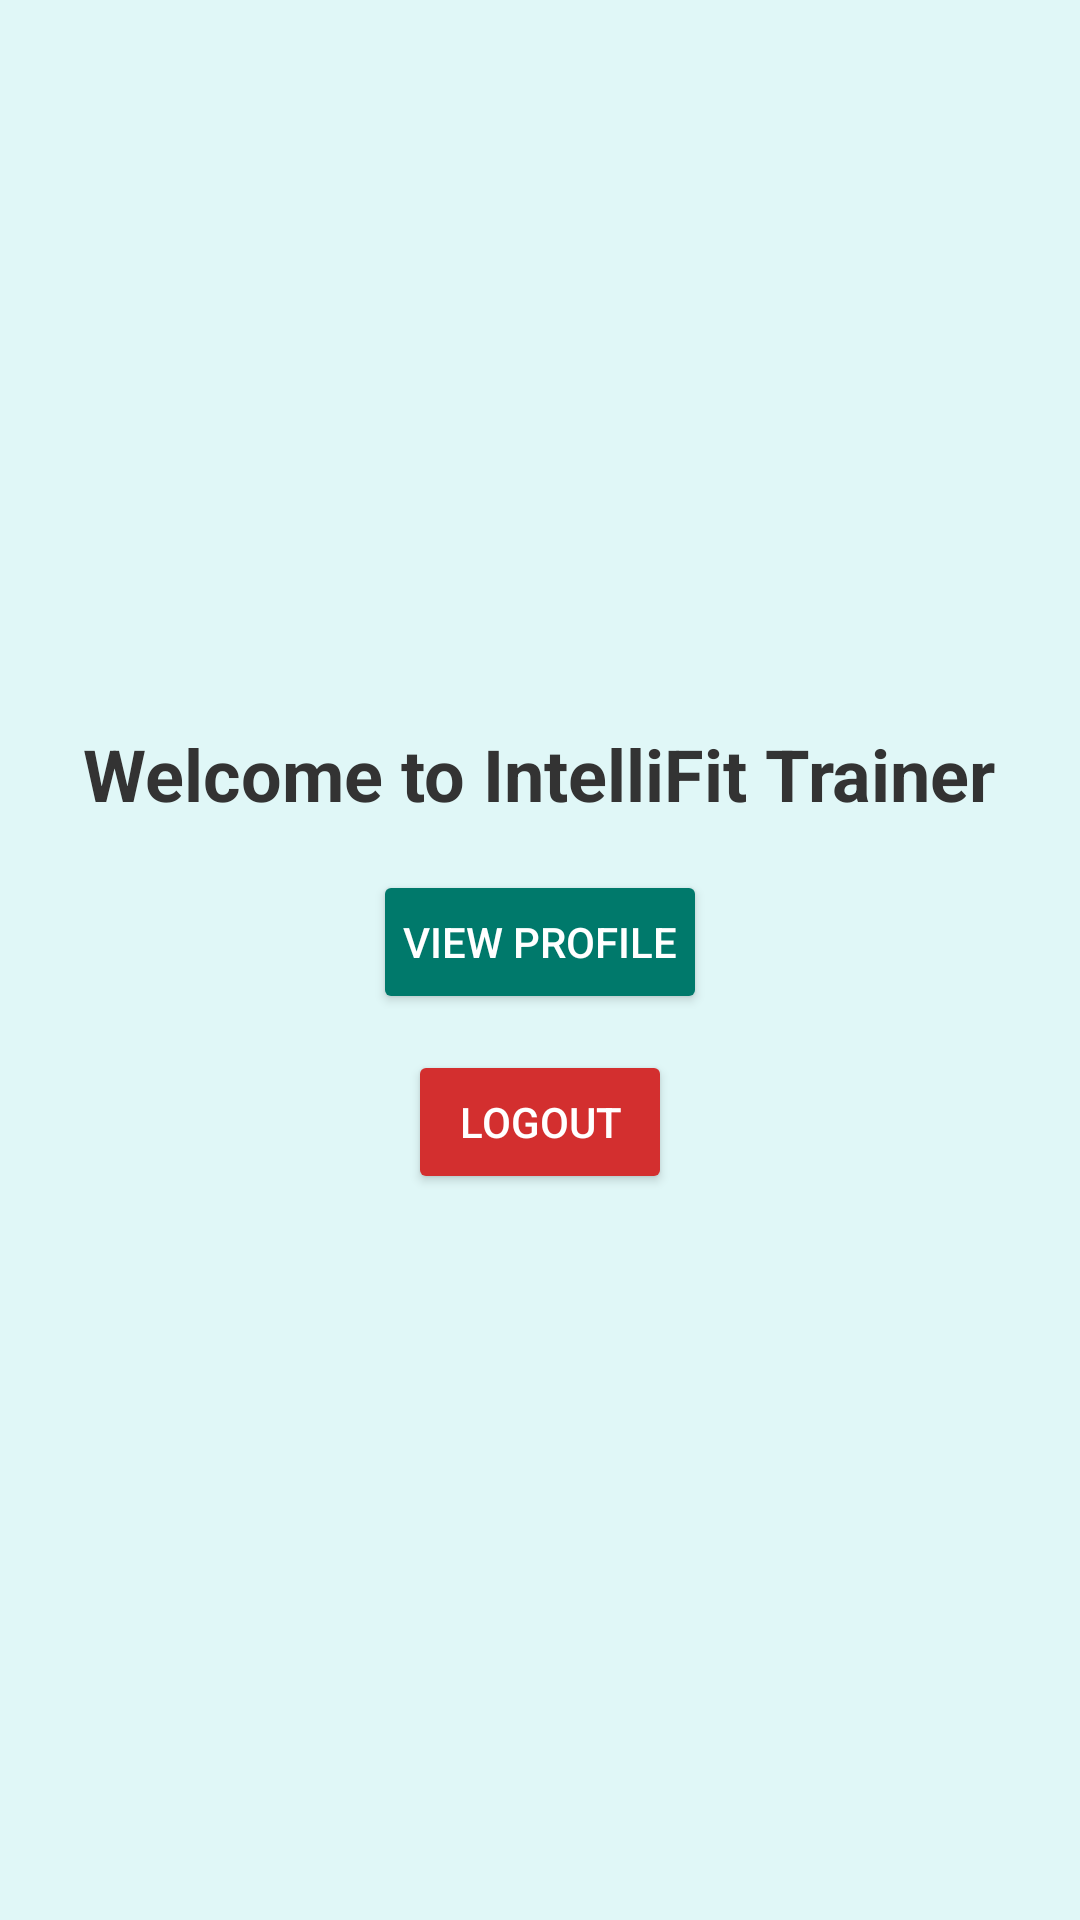

Layout XML and referenced resources for this Android screen:
<!-- AndroidManifest.xml: activity theme Theme.Loginregisterfirebase -->
<!-- res/layout/activity_main.xml -->
<LinearLayout xmlns:android="http://schemas.android.com/apk/res/android"
    android:layout_width="match_parent"
    android:layout_height="match_parent"
    android:orientation="vertical"
    android:padding="16dp"
    android:gravity="center"
    android:background="#E0F7F7">

    
    <TextView
        android:id="@+id/welcomeMessage"
        android:layout_width="wrap_content"
        android:layout_height="wrap_content"
        android:text="@string/welcome_message"
        android:textSize="24sp"
        android:textColor="#333333"
        android:textStyle="bold"
        android:gravity="center"
        android:layout_marginBottom="16dp" />

    
    <Button
        android:id="@+id/profileButton"
        android:layout_width="wrap_content"
        android:layout_height="wrap_content"
        android:text="@string/view_profile"
        android:textColor="#FFFFFF"
        android:backgroundTint="#00796B"
        android:layout_marginBottom="12dp"
        android:padding="10dp" />

    
    <Button
        android:id="@+id/logoutButton"
        android:layout_width="wrap_content"
        android:layout_height="wrap_content"
        android:text="@string/logout"
        android:textColor="#FFFFFF"
        android:backgroundTint="#D32F2F"
        android:padding="10dp" />

</LinearLayout>
<!-- resources referenced by this layout -->
<resources>
  <string name="logout">Logout</string>
  <string name="view_profile">View Profile</string>
  <string name="welcome_message">Welcome to IntelliFit Trainer</string>
  <style name="Theme.Loginregisterfirebase" parent="android:Theme.Material.Light.NoActionBar" />
</resources>
